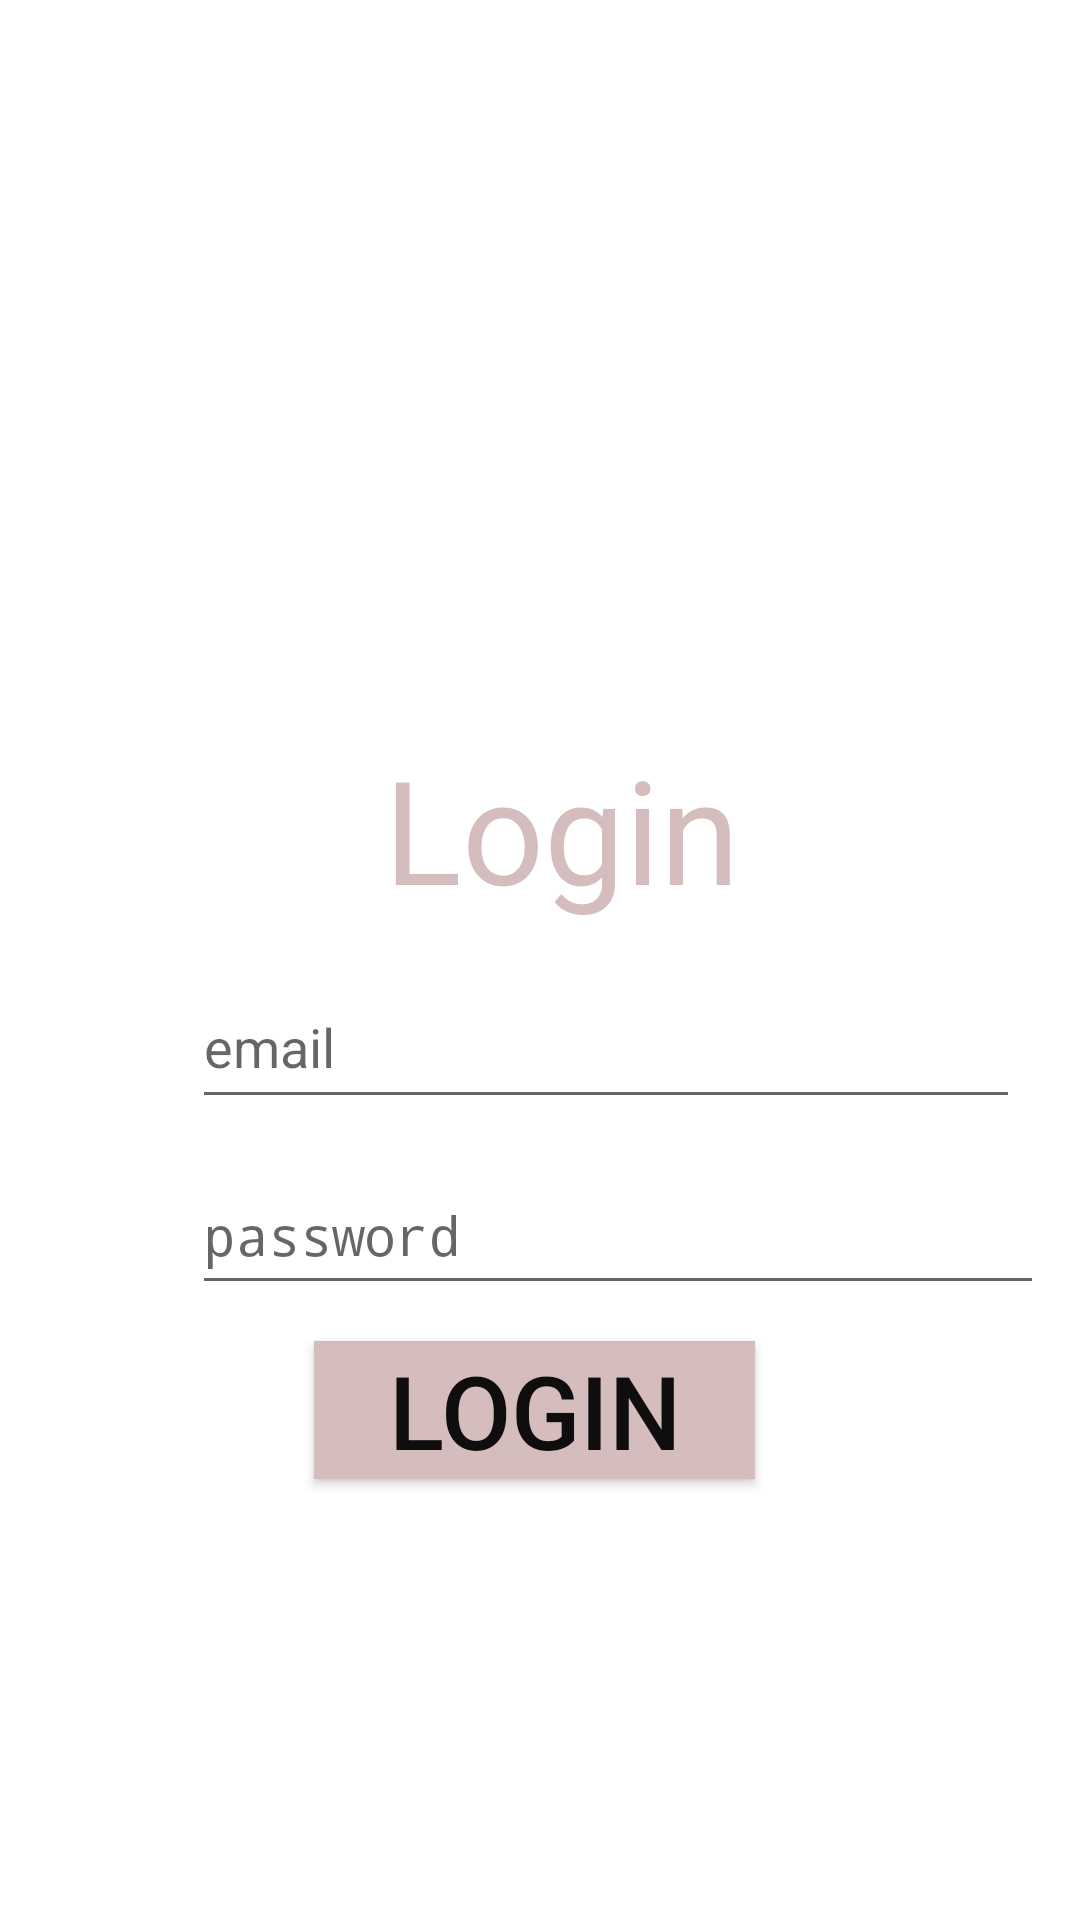

Android layout source for this screen:
<!-- AndroidManifest.xml: activity theme Theme.AppCompat.Light.NoActionBar -->
<!-- res/layout/activity_log_in.xml -->
<?xml version="1.0" encoding="utf-8"?>
<androidx.constraintlayout.widget.ConstraintLayout xmlns:android="http://schemas.android.com/apk/res/android"
    xmlns:app="http://schemas.android.com/apk/res-auto"
    xmlns:tools="http://schemas.android.com/tools"
    android:layout_width="match_parent"
    android:layout_height="match_parent"
    android:background="@color/white"
    tools:context=".LogInActivity"

    >

    <TextView
        android:id="@+id/textView3"
        android:layout_width="145dp"
        android:layout_height="70dp"
        android:layout_marginStart="128dp"
        android:layout_marginTop="244dp"
        android:text="Login"
        android:textColor="#D6BDBD"
        android:textSize="48sp"
        app:layout_constraintStart_toStartOf="parent"
        app:layout_constraintTop_toTopOf="parent" />

    <EditText
        android:id="@+id/email"
        android:layout_width="276dp"
        android:layout_height="51dp"
        android:layout_marginStart="64dp"
        android:layout_marginTop="8dp"
        android:ems="10"
        android:hint="email"
        android:inputType="textEmailAddress"
        app:layout_constraintStart_toStartOf="parent"
        app:layout_constraintTop_toBottomOf="@+id/textView3"
        tools:shadowColor="#5BBA2626" />

    <EditText
        android:id="@+id/password"
        android:layout_width="284dp"
        android:layout_height="50dp"
        android:layout_marginStart="64dp"
        android:layout_marginTop="12dp"
        android:ems="10"
        android:hint="password"
        android:inputType="textPassword"
        app:layout_constraintStart_toStartOf="parent"
        app:layout_constraintTop_toBottomOf="@+id/email" />

    <Button
        android:id="@+id/btnlogin"
        android:layout_width="147dp"
        android:layout_height="46dp"
        android:layout_marginTop="12dp"
        android:background="#D6BDBD"
        android:text="Login"
        android:textColor="#0E0E0E"
        android:textSize="34sp"
        app:iconTint="#D6BDBD"
        app:layout_constraintEnd_toEndOf="parent"
        app:layout_constraintHorizontal_bias="0.492"
        app:layout_constraintStart_toStartOf="parent"
        app:layout_constraintTop_toBottomOf="@+id/password" />

</androidx.constraintlayout.widget.ConstraintLayout>
<!-- resources referenced by this layout -->
<resources>
  <color name="white">#FFFFFFFF</color>
</resources>
